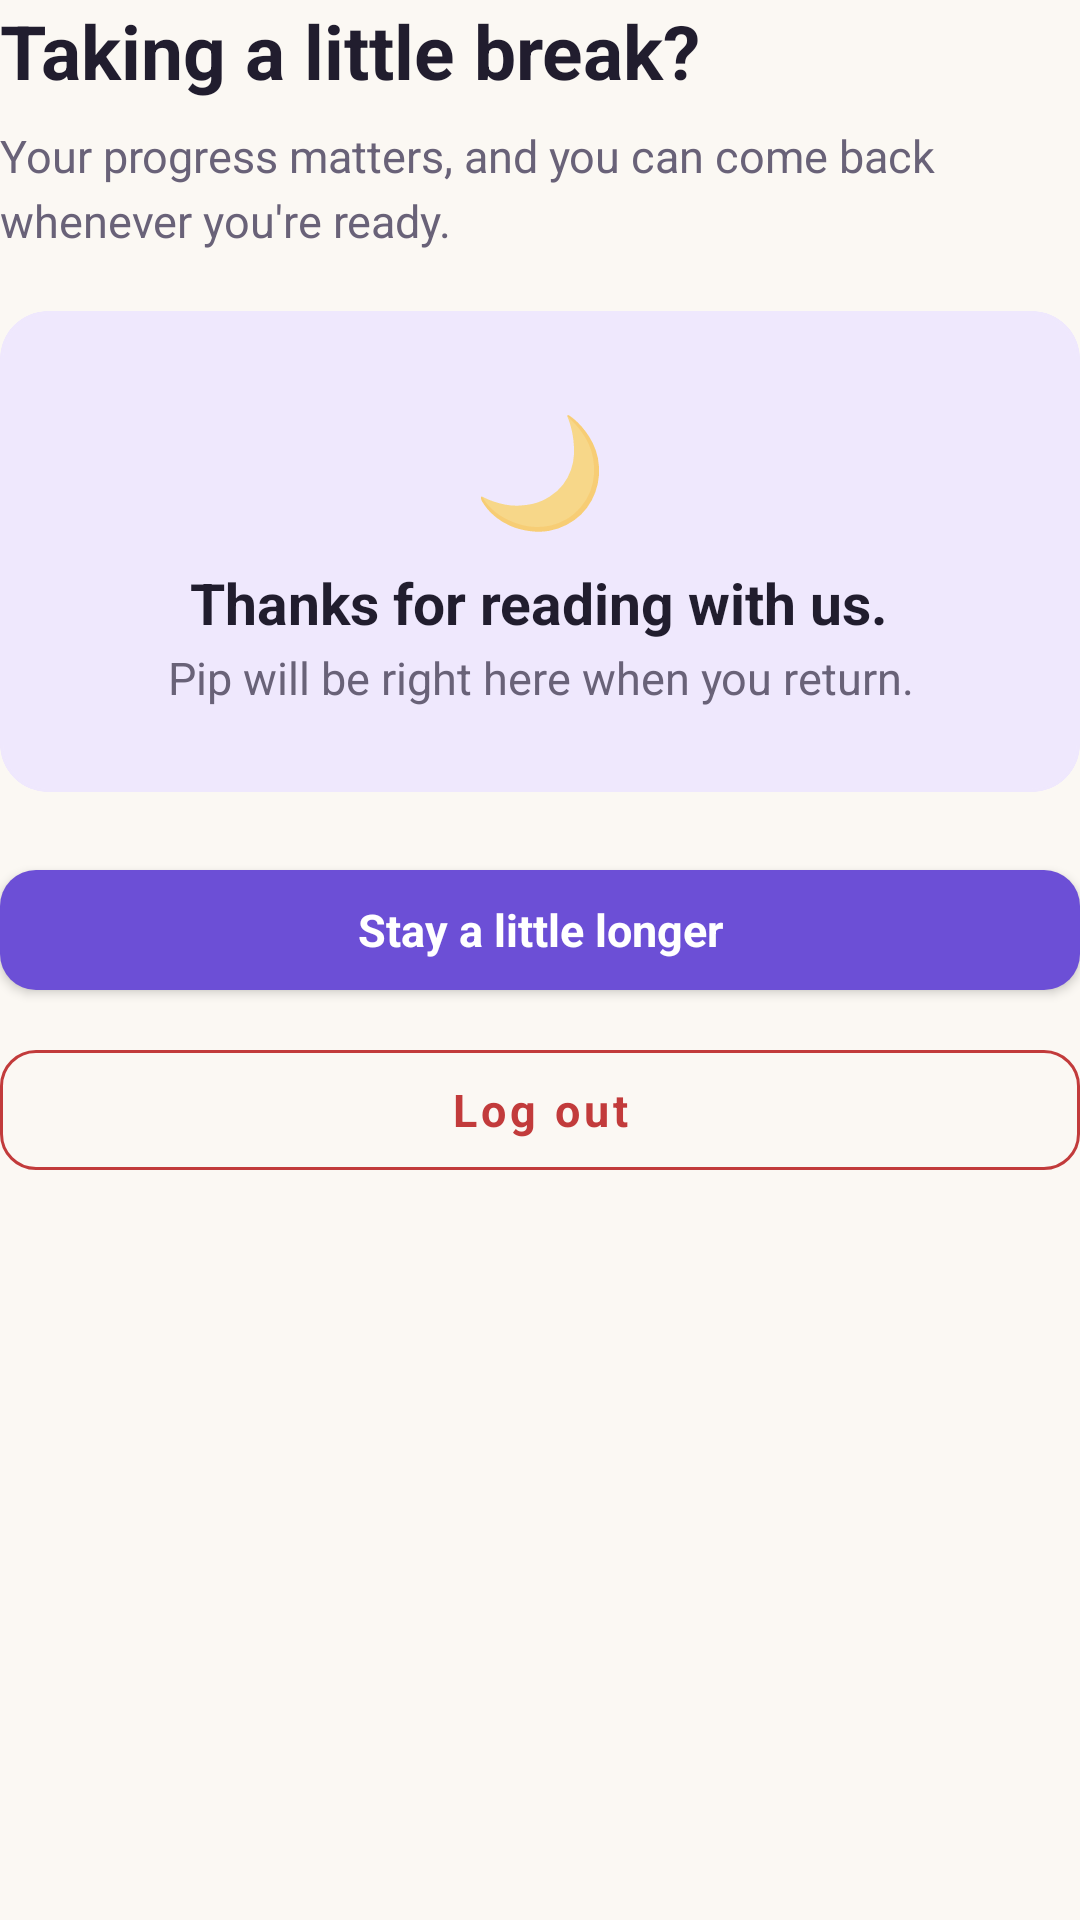

Android layout source for this screen:
<!-- AndroidManifest.xml: application theme AppTheme -->
<!-- res/layout/screen_logout.xml -->
<?xml version="1.0" encoding="utf-8"?>
<LinearLayout xmlns:android="http://schemas.android.com/apk/res/android"
    android:layout_width="match_parent"
    android:layout_height="wrap_content"
    android:orientation="vertical">

    <TextView
        style="@style/TextHeading"
        android:layout_width="match_parent"
        android:layout_height="wrap_content"
        android:text="@string/logout_heading" />

    <TextView
        style="@style/TextBody"
        android:layout_width="match_parent"
        android:layout_height="wrap_content"
        android:layout_marginTop="@dimen/spacing_sm"
        android:layout_marginBottom="@dimen/spacing_lg"
        android:text="@string/logout_subheading" />

    <com.google.android.material.card.MaterialCardView
        style="@style/Card.Hero"
        android:layout_width="match_parent"
        android:layout_height="wrap_content"
        android:layout_marginBottom="@dimen/spacing_lg">

        <LinearLayout
            android:layout_width="match_parent"
            android:layout_height="wrap_content"
            android:orientation="vertical"
            android:gravity="center"
            android:padding="@dimen/spacing_xl">

            <TextView
                android:layout_width="wrap_content"
                android:layout_height="wrap_content"
                android:text="🌙"
                android:textSize="36sp" />

            <TextView
                style="@style/TextTitle"
                android:layout_width="wrap_content"
                android:layout_height="wrap_content"
                android:layout_marginTop="@dimen/spacing_sm"
                android:text="@string/logout_card_title" />

            <TextView
                style="@style/TextBody"
                android:layout_width="wrap_content"
                android:layout_height="wrap_content"
                android:layout_marginTop="2dp"
                android:gravity="center"
                android:text="@string/logout_card_subtitle" />
        </LinearLayout>
    </com.google.android.material.card.MaterialCardView>

    <com.google.android.material.button.MaterialButton
        android:id="@+id/btn_stay"
        style="@style/Button.Primary"
        android:layout_width="match_parent"
        android:layout_height="@dimen/button_height"
        android:layout_marginBottom="@dimen/spacing_sm"
        android:text="@string/action_stay_longer" />

    <com.google.android.material.button.MaterialButton
        android:id="@+id/btn_confirm_logout"
        style="@style/Button.Destructive"
        android:layout_width="match_parent"
        android:layout_height="@dimen/button_height"
        android:text="@string/action_log_out" />
</LinearLayout>
<!-- resources referenced by this layout -->
<resources>
  <dimen name="button_height">52dp</dimen>
  <dimen name="spacing_lg">20dp</dimen>
  <dimen name="spacing_sm">8dp</dimen>
  <dimen name="spacing_xl">28dp</dimen>
  <string name="action_log_out">Log out</string>
  <string name="action_stay_longer">Stay a little longer</string>
  <string name="logout_card_subtitle">Pip will be right here when you return.</string>
  <string name="logout_card_title">Thanks for reading with us.</string>
  <string name="logout_heading">Taking a little break?</string>
  <string name="logout_subheading">Your progress matters, and you can come back whenever you\'re ready.</string>
  <style name="Button.Primary" parent="Button.Base">
          <item name="backgroundTint">@color/primary</item>
          <item name="android:textColor">@color/on_primary</item>
          <item name="elevation">0dp</item>
          <item name="rippleColor">@color/primary_dark</item>
      </style>
  <style name="Card.Hero" parent="Card.Flat">
          <item name="cardBackgroundColor">@color/primary_container</item>
          <item name="strokeColor">@color/primary_container</item>
      </style>
  <style name="TextBody">
          <item name="android:textSize">@dimen/text_body</item>
          <item name="android:textColor">@color/ink_muted</item>
          <item name="android:lineSpacingExtra">4dp</item>
      </style>
  <style name="TextHeading">
          <item name="android:textSize">25sp</item>
          <item name="android:textColor">@color/ink</item>
          <item name="android:textStyle">bold</item>
          <item name="android:lineSpacingExtra">3dp</item>
      </style>
  <style name="TextTitle">
          <item name="android:textSize">@dimen/text_title</item>
          <item name="android:textColor">@color/ink</item>
          <item name="android:textStyle">bold</item>
      </style>
  <dimen name="radius_md">12dp</dimen>
  <color name="destructive">#C23B3B</color>
  <dimen name="stroke_width">1dp</dimen>
  <color name="destructive_container">#FBEAEA</color>
  <style name="Button.Base" parent="Widget.MaterialComponents.Button">
          <item name="android:textAllCaps">false</item>
          <item name="android:textSize">15sp</item>
          <item name="android:minHeight">@dimen/button_height</item>
          <item name="android:paddingStart">20dp</item>
          <item name="android:paddingEnd">20dp</item>
          <item name="cornerRadius">@dimen/radius_md</item>
          <item name="android:letterSpacing">0</item>
          <item name="android:textStyle">bold</item>
      </style>
  <color name="primary">#6C4FD6</color>
  <color name="on_primary">#FFFFFF</color>
  <color name="primary_dark">#5739B8</color>
  <style name="Card.Flat" parent="Widget.MaterialComponents.CardView">
          <item name="cardBackgroundColor">@color/surface</item>
          <item name="cardCornerRadius">@dimen/radius_lg</item>
          <item name="cardElevation">0dp</item>
          <item name="strokeColor">@color/border</item>
          <item name="strokeWidth">@dimen/stroke_width</item>
          <item name="cardUseCompatPadding">false</item>
      </style>
  <color name="primary_container">#EFE8FD</color>
  <dimen name="text_body">15sp</dimen>
  <color name="ink_muted">#696278</color>
  <color name="ink">#211D2E</color>
  <dimen name="text_title">19sp</dimen>
  <color name="secondary">#16966E</color>
  <color name="status_bar">#FBF8F3</color>
  <color name="nav_bar">#FFFFFF</color>
  <color name="background">#FBF8F3</color>
  <color name="surface">#FFFFFF</color>
  <dimen name="radius_lg">16dp</dimen>
  <color name="border">#E7E1EC</color>
</resources>
